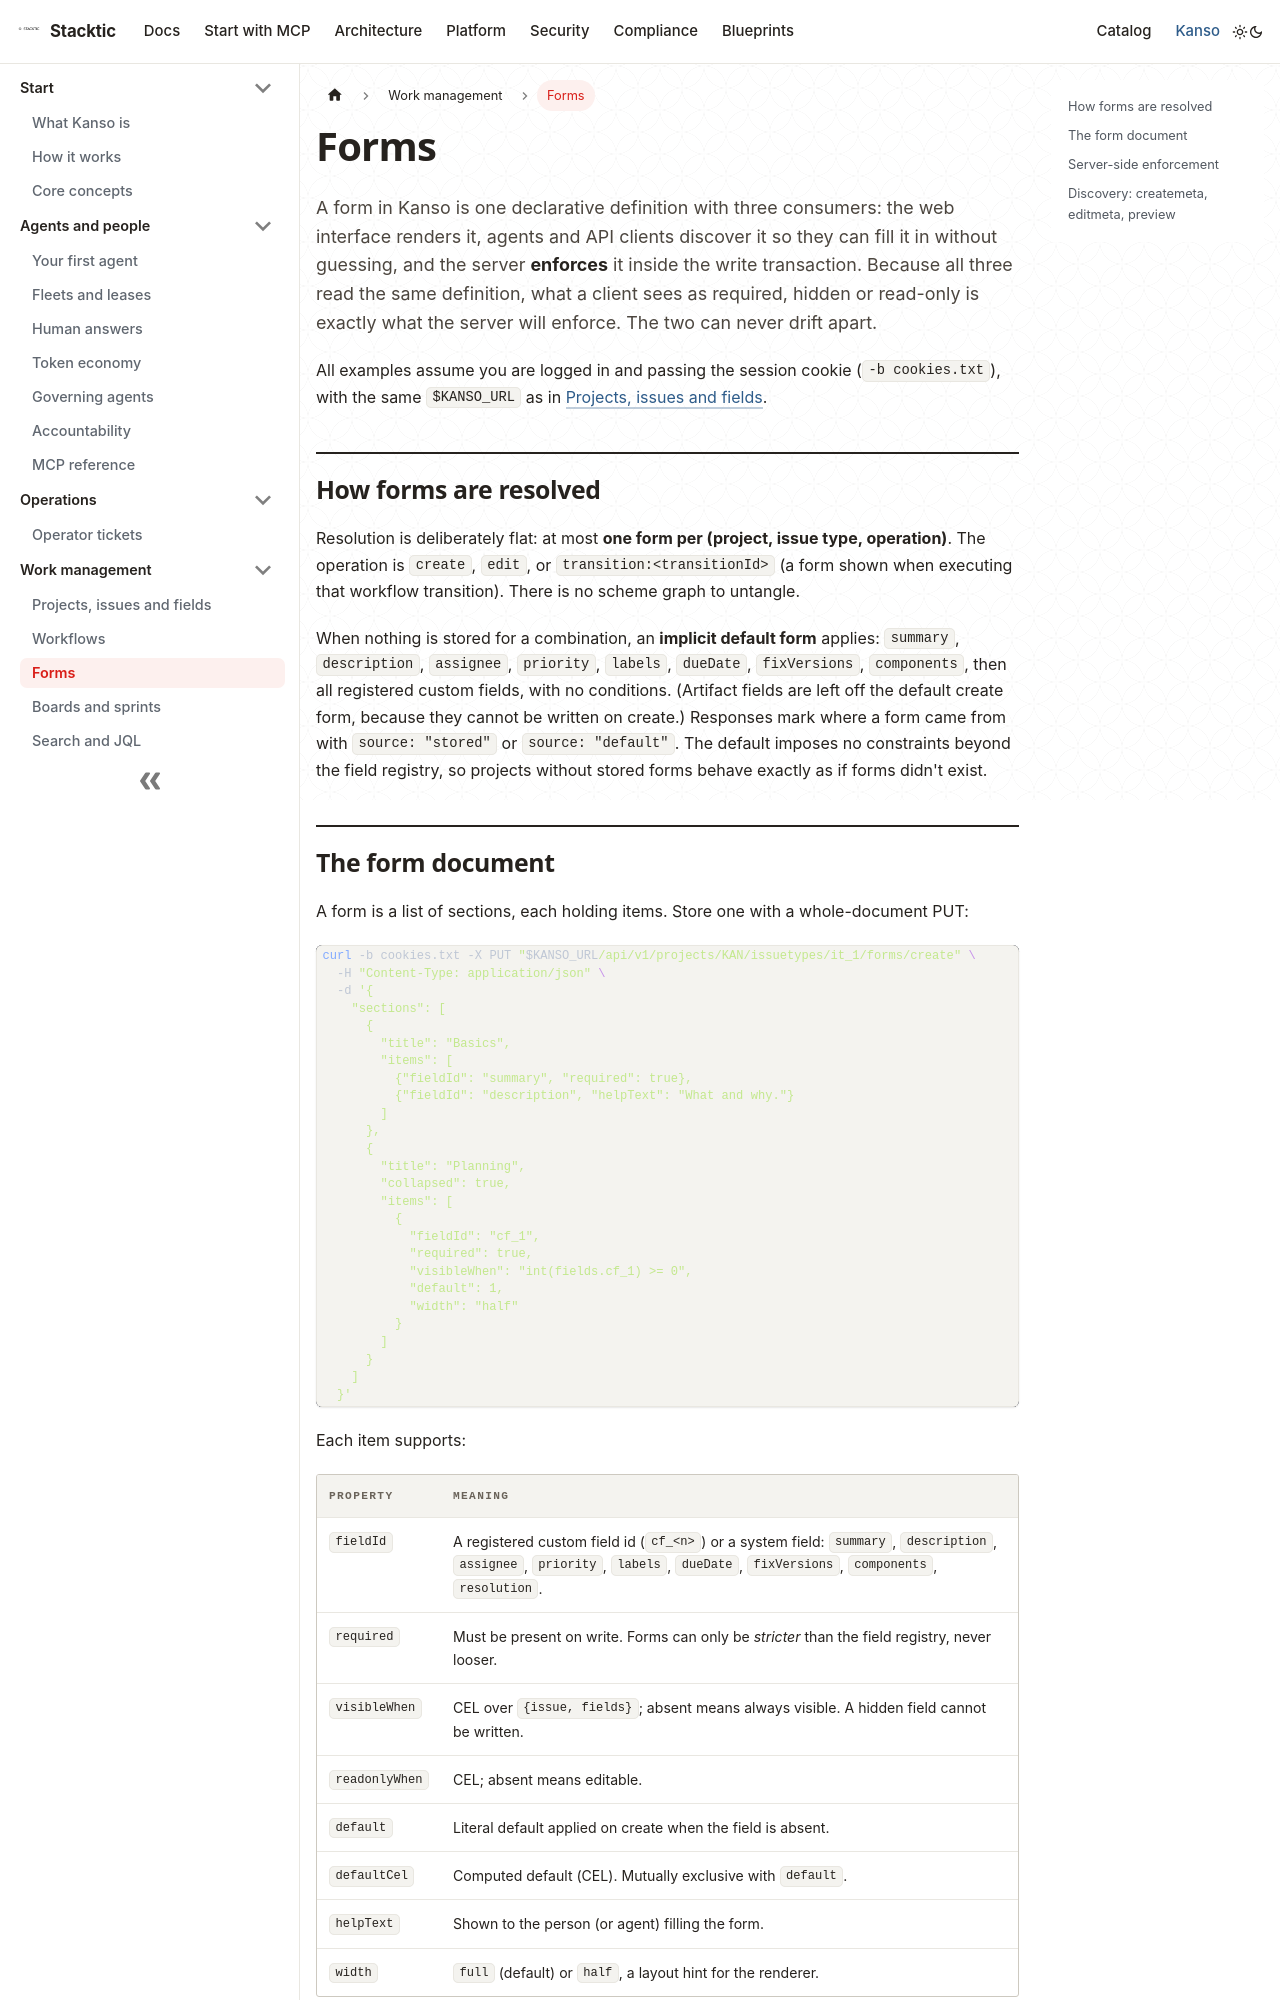

repository: stackticio/documentation · page: kanso/work/forms.html · generator: docusaurus

---
title: Forms
description: Declare which fields a create, edit or transition screen asks for, and have the server enforce exactly what every client shows.
---

A form in Kanso is one declarative definition with three consumers: the web interface renders it, agents and API clients discover it so they can fill it in without guessing, and the server **enforces** it inside the write transaction. Because all three read the same definition, what a client sees as required, hidden or read-only is exactly what the server will enforce. The two can never drift apart.

All examples assume you are logged in and passing the session cookie (`-b cookies.txt`), with the same `$KANSO_URL` as in [Projects, issues and fields](projects-issues-fields.md#authentication).

## How forms are resolved

Resolution is deliberately flat: at most **one form per (project, issue type, operation)**. The operation is `create`, `edit`, or `transition:<transitionId>` (a form shown when executing that workflow transition). There is no scheme graph to untangle.

When nothing is stored for a combination, an **implicit default form** applies: `summary`, `description`, `assignee`, `priority`, `labels`, `dueDate`, `fixVersions`, `components`, then all registered custom fields, with no conditions. (Artifact fields are left off the default create form, because they cannot be written on create.) Responses mark where a form came from with `source: "stored"` or `source: "default"`. The default imposes no constraints beyond the field registry, so projects without stored forms behave exactly as if forms didn't exist.
